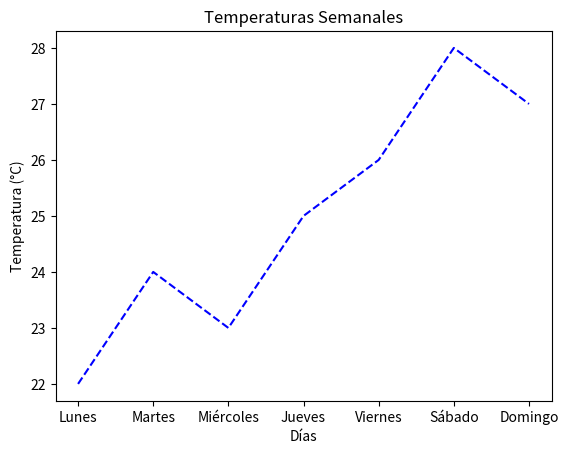

Here is the Python script that generated this plot:
####
#### matplotlib ####
####

import matplotlib.pyplot as plt

def graficar_linea(x, y):
    plt.scatter(x, y)
    plt.title("Relación entre horas de estudio y calificaciones")
    plt.xlabel("Horas de Estudio")
    plt.ylabel("Calificación")
    plt.show()

x = [1, 2, 3, 4, 5, 6, 7, 8]

y = [55, 60, 65, 70, 75, 80, 85, 90]

graficar_linea(x, y)

####

import matplotlib.pyplot as plt


def graficar_temperaturas(dias, temperaturas):
    plt.plot(dias, temperaturas, "b--")
    plt.title("Temperaturas Semanales")
    plt.xlabel("Días")
    plt.ylabel("Temperatura (°C)")
    plt.show()


dias = ['Lunes', 'Martes', 'Miércoles', 'Jueves', 'Viernes', 'Sábado', 'Domingo']
temperaturas = [22, 24, 23, 25, 26, 28, 27]

graficar_temperaturas(dias, temperaturas)

####

